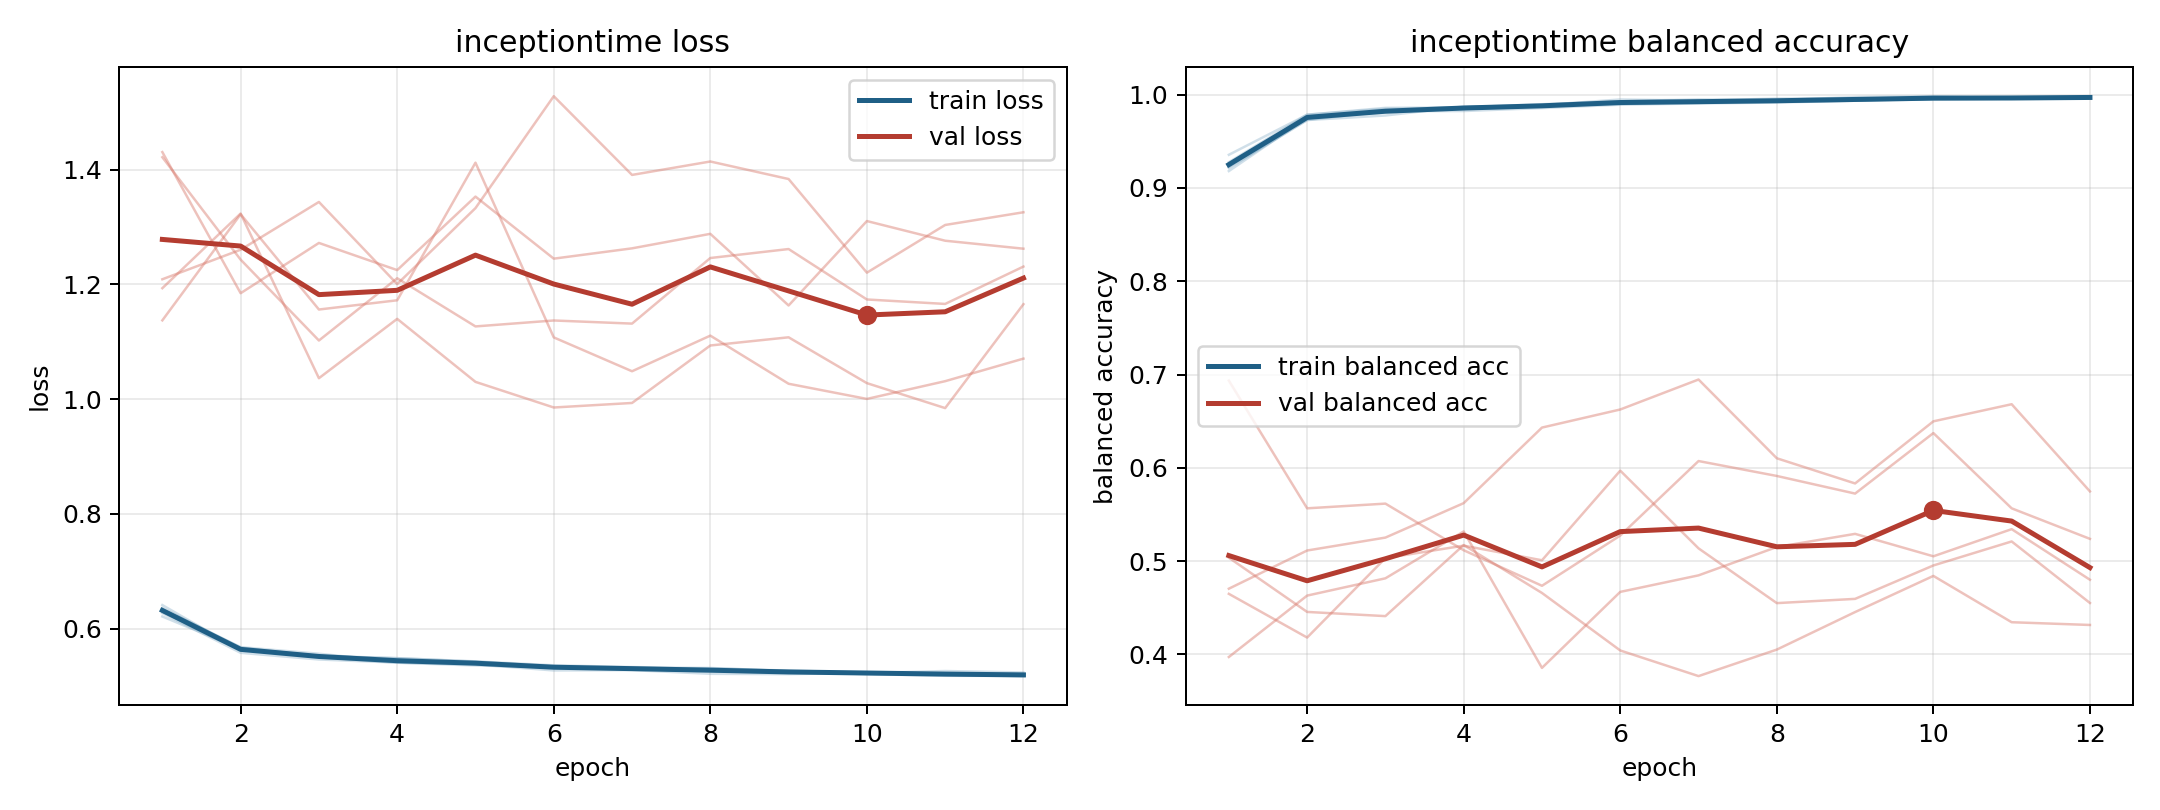

The file beside this chart, header and first rows:
model, fold, epoch, train_loss, train_balanced_accuracy, val_loss, val_balanced_accuracy
inceptiontime, 1, 1, 0.6269, 0.9276, 1.209, 0.5037
inceptiontime, 1, 2, 0.5577, 0.9785, 1.26, 0.4455
inceptiontime, 1, 3, 0.546, 0.9847, 1.343, 0.4411
inceptiontime, 1, 4, 0.5406, 0.986, 1.2, 0.5172
inceptiontime, 1, 5, 0.5375, 0.9886, 1.333, 0.4659
inceptiontime, 1, 6, 0.5269, 0.9948, 1.528, 0.4042
inceptiontime, 1, 7, 0.5275, 0.9936, 1.391, 0.3768
inceptiontime, 1, 8, 0.5211, 0.9957, 1.414, 0.4052
inceptiontime, 1, 9, 0.5205, 0.9961, 1.383, 0.4454
inceptiontime, 1, 10, 0.5231, 0.9956, 1.22, 0.4841
inceptiontime, 1, 11, 0.5196, 0.9963, 1.303, 0.4345
inceptiontime, 1, 12, 0.5199, 0.9965, 1.326, 0.4316
inceptiontime, 2, 1, 0.6358, 0.9224, 1.421, 0.4649
inceptiontime, 2, 2, 0.5668, 0.9728, 1.243, 0.4181
inceptiontime, 2, 3, 0.5519, 0.9822, 1.102, 0.5032
inceptiontime, 2, 4, 0.5483, 0.9824, 1.211, 0.5166
inceptiontime, 2, 5, 0.5428, 0.9856, 1.127, 0.5009
inceptiontime, 2, 6, 0.5359, 0.9892, 1.137, 0.597
inceptiontime, 2, 7, 0.5328, 0.9905, 1.131, 0.5137
inceptiontime, 2, 8, 0.5307, 0.9916, 1.246, 0.455
inceptiontime, 2, 9, 0.5266, 0.9935, 1.261, 0.4595
inceptiontime, 2, 10, 0.5232, 0.9956, 1.174, 0.4954
inceptiontime, 2, 11, 0.5203, 0.9967, 1.166, 0.5211
inceptiontime, 2, 12, 0.5182, 0.9973, 1.231, 0.4551
inceptiontime, 3, 1, 0.621, 0.9355, 1.43, 0.3972
inceptiontime, 3, 2, 0.5642, 0.9784, 1.184, 0.463
inceptiontime, 3, 3, 0.5523, 0.9858, 1.272, 0.4816
inceptiontime, 3, 4, 0.5484, 0.9863, 1.225, 0.5318
inceptiontime, 3, 5, 0.5423, 0.9897, 1.353, 0.3856
inceptiontime, 3, 6, 0.5338, 0.9929, 1.245, 0.467
inceptiontime, 3, 7, 0.5303, 0.9949, 1.263, 0.4847
inceptiontime, 3, 8, 0.5313, 0.9942, 1.288, 0.5151
inceptiontime, 3, 9, 0.5257, 0.9973, 1.163, 0.5292
inceptiontime, 3, 10, 0.5224, 0.9983, 1.31, 0.5052
inceptiontime, 3, 11, 0.5259, 0.9959, 1.276, 0.5343
inceptiontime, 3, 12, 0.5234, 0.997, 1.262, 0.48
inceptiontime, 4, 1, 0.6333, 0.9213, 1.193, 0.4704
inceptiontime, 4, 2, 0.5675, 0.9727, 1.323, 0.5114
inceptiontime, 4, 3, 0.5561, 0.9776, 1.036, 0.5252
inceptiontime, 4, 4, 0.542, 0.9872, 1.14, 0.5622
inceptiontime, 4, 5, 0.5399, 0.9879, 1.03, 0.6431
inceptiontime, 4, 6, 0.534, 0.99, 0.9853, 0.6625
inceptiontime, 4, 7, 0.5301, 0.992, 0.9931, 0.6946
inceptiontime, 4, 8, 0.5287, 0.9922, 1.093, 0.6102
inceptiontime, 4, 9, 0.5249, 0.9935, 1.108, 0.5832
inceptiontime, 4, 10, 0.5206, 0.9967, 1.028, 0.6498
inceptiontime, 4, 11, 0.5176, 0.9973, 0.9842, 0.6682
inceptiontime, 4, 12, 0.5174, 0.9972, 1.165, 0.5747
inceptiontime, 5, 1, 0.6409, 0.9181, 1.137, 0.6935
inceptiontime, 5, 2, 0.5622, 0.9752, 1.322, 0.5566
inceptiontime, 5, 3, 0.5502, 0.9806, 1.156, 0.5616
inceptiontime, 5, 4, 0.5404, 0.9862, 1.172, 0.5117
inceptiontime, 5, 5, 0.5356, 0.9882, 1.412, 0.4736
inceptiontime, 5, 6, 0.5322, 0.9907, 1.107, 0.5274
inceptiontime, 5, 7, 0.5297, 0.9912, 1.048, 0.6073
inceptiontime, 5, 8, 0.5252, 0.9934, 1.11, 0.5913
inceptiontime, 5, 9, 0.5239, 0.9937, 1.027, 0.5724
inceptiontime, 5, 10, 0.523, 0.9949, 1, 0.6372
inceptiontime, 5, 11, 0.5195, 0.9957, 1.031, 0.5566
inceptiontime, 5, 12, 0.5171, 0.9966, 1.07, 0.5239
